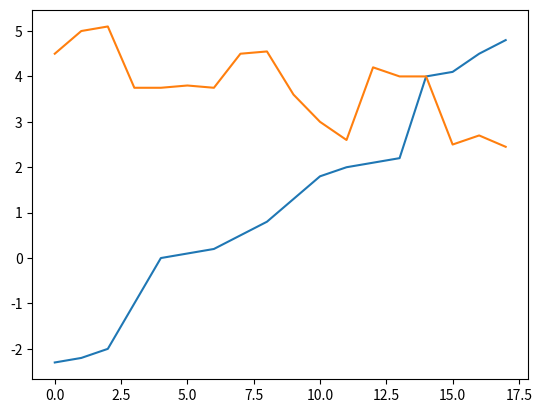

Reproduce this figure in Python.
import numpy as np 
import matplotlib.pyplot as plt

x = [-2.3, -2.2, -2, -1, 0, .1, .2, .5, .8, 1.3, 1.8, 2.0, 2.1, 2.2, 4, 4.1, 4.5, 4.8]
y = [4.5, 5, 5.1, 3.75, 3.75, 3.8, 3.75, 4.5, 4.55, 3.6, 3.0, 2.6, 4.2, 4.0, 4.0, 2.5, 2.7, 2.45]

plt.plot(x)
plt.plot(y)
plt.show()